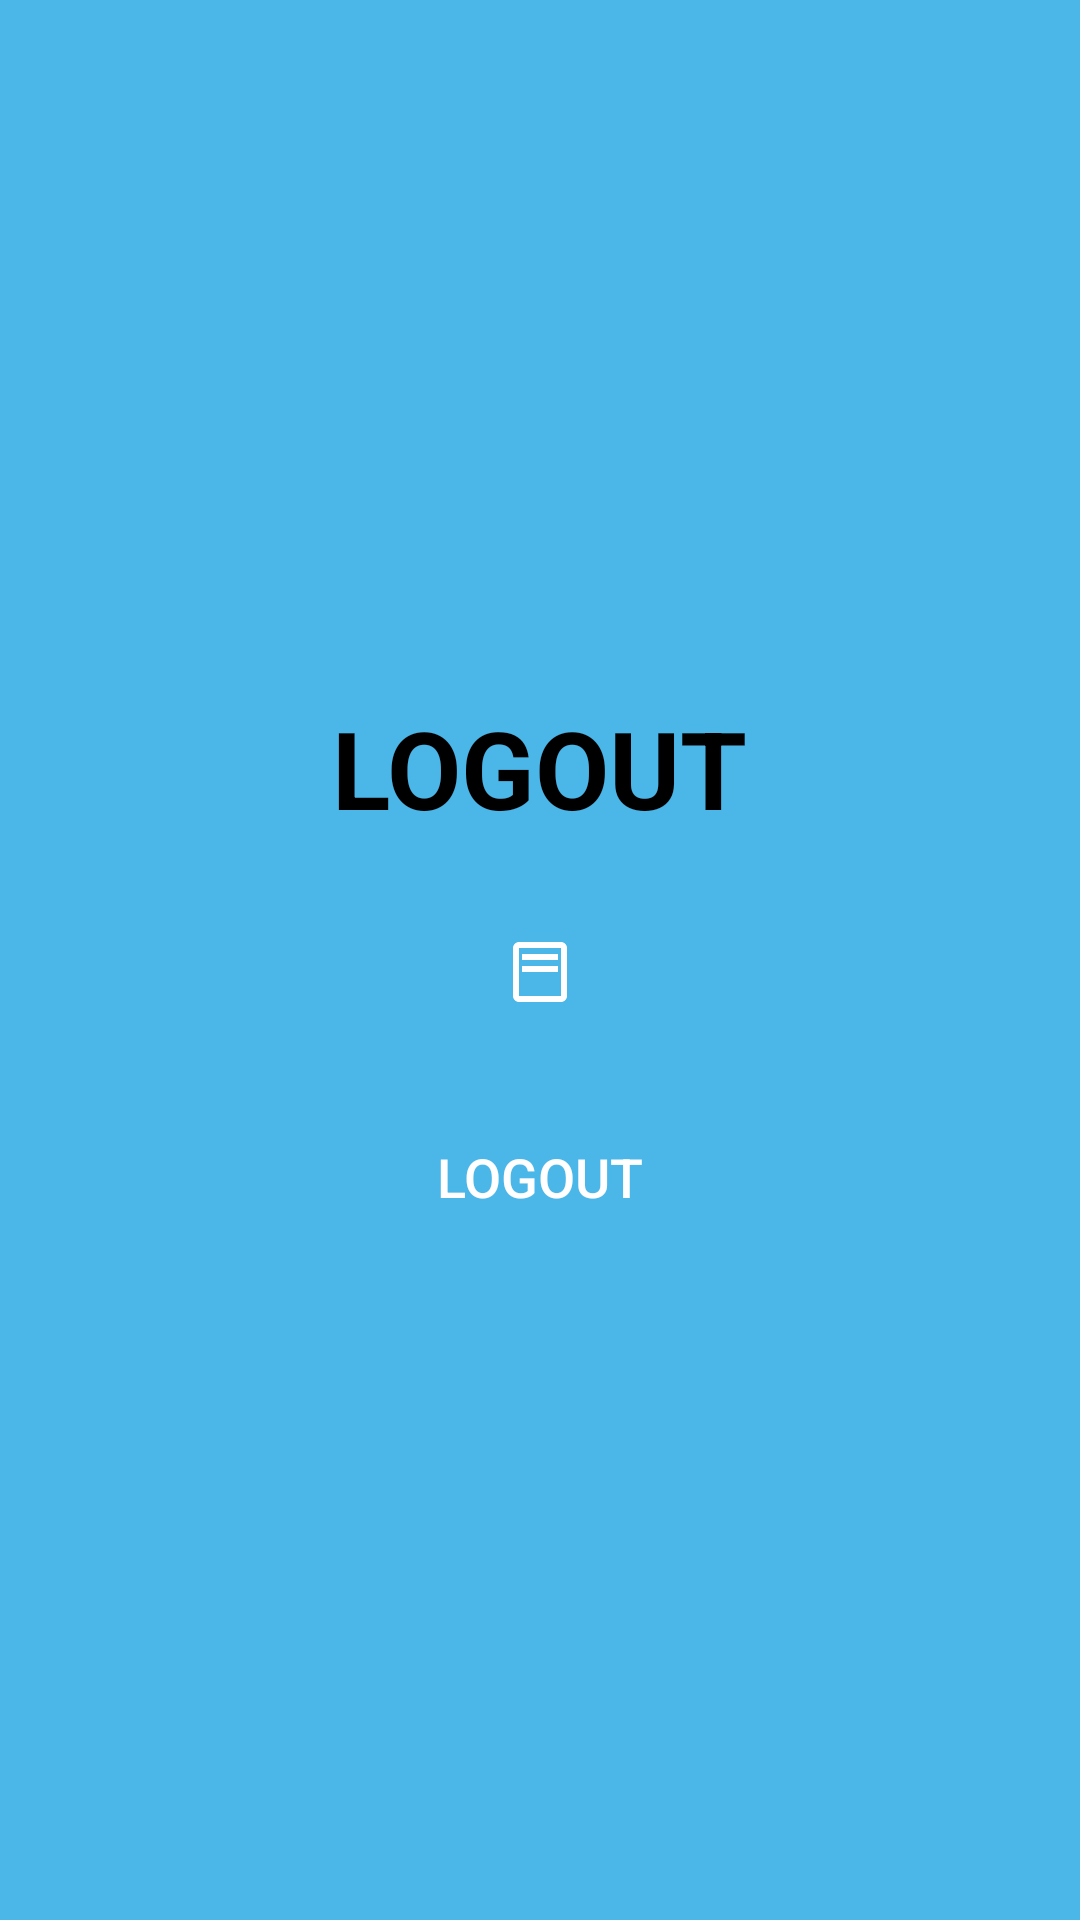

Reconstruct the res/layout file that produces this screen, plus the resources it refers to.
<!-- AndroidManifest.xml: application theme AppTheme -->
<!-- res/layout/logout.xml -->
<?xml version="1.0" encoding="utf-8"?>
<LinearLayout xmlns:android="http://schemas.android.com/apk/res/android"
    android:layout_width="match_parent"
    android:layout_height="match_parent"
    android:background="@color/material_dynamic_primary70"
    android:gravity="center"
    android:orientation="vertical"
    android:paddingStart="32dp"
    android:paddingTop="64dp"
    android:paddingEnd="32dp"
    android:paddingBottom="32dp">

    <TextView
        android:layout_width="wrap_content"
        android:layout_height="wrap_content"
        android:layout_marginBottom="32dp"
        android:text="LOGOUT"
        android:textColor="@color/black"
        android:textSize="36sp"
        android:textStyle="bold" />

    <ImageView
        android:layout_width="wrap_content"
        android:layout_height="wrap_content"
        android:layout_gravity="center"
        android:layout_marginBottom="32dp"
        android:contentDescription="Logout Logo"
        android:src="@drawable/ic_education" />

    <Button
        android:id="@+id/btnLogout"
        android:layout_width="match_parent"
        android:layout_height="wrap_content"
        android:layout_marginBottom="24dp"
        android:background="@drawable/button_background"
        android:paddingStart="16dp"
        android:paddingTop="12dp"
        android:paddingEnd="16dp"
        android:paddingBottom="12dp"
        android:text="Logout"
        android:textColor="@android:color/white"
        android:textSize="18sp" />

</LinearLayout>
<!-- resources referenced by this layout -->
<resources>
  <color name="black">#FF000000</color>
  <!-- drawable ic_education (drawable) -->
  <?xml version="1.0" encoding="utf-8"?>
  <vector xmlns:android="http://schemas.android.com/apk/res/android"
      android:width="24dp"
      android:height="24dp"
      android:viewportWidth="24"
      android:viewportHeight="24">
      <path
          android:fillColor="#FFFFFF"
          android:pathData="M19,2H5c-1.1,0 -2,0.9 -2,2v16c0,1.1 0.9,2 2,2h14c1.1,0 2,-0.9 2,-2V4c0,-1.1 -0.9,-2 -2,-2zM5,4h14v16H5V4zM6,6h12v2H6V6zM6,10h12v2H6v-2z"/>
  </vector>
  <style name="AppTheme" parent="Theme.AppCompat.Light.DarkActionBar">
          
          <item name="colorPrimary">@color/colorPrimary</item>
          <item name="colorPrimaryDark">@color/colorPrimaryDark</item>
          <item name="colorAccent">@color/colorAccent</item>
      </style>
  <color name="colorPrimary">#6200EE</color>
  <color name="colorPrimaryDark">#3700B3</color>
  <color name="colorAccent">#03DAC5</color>
</resources>
